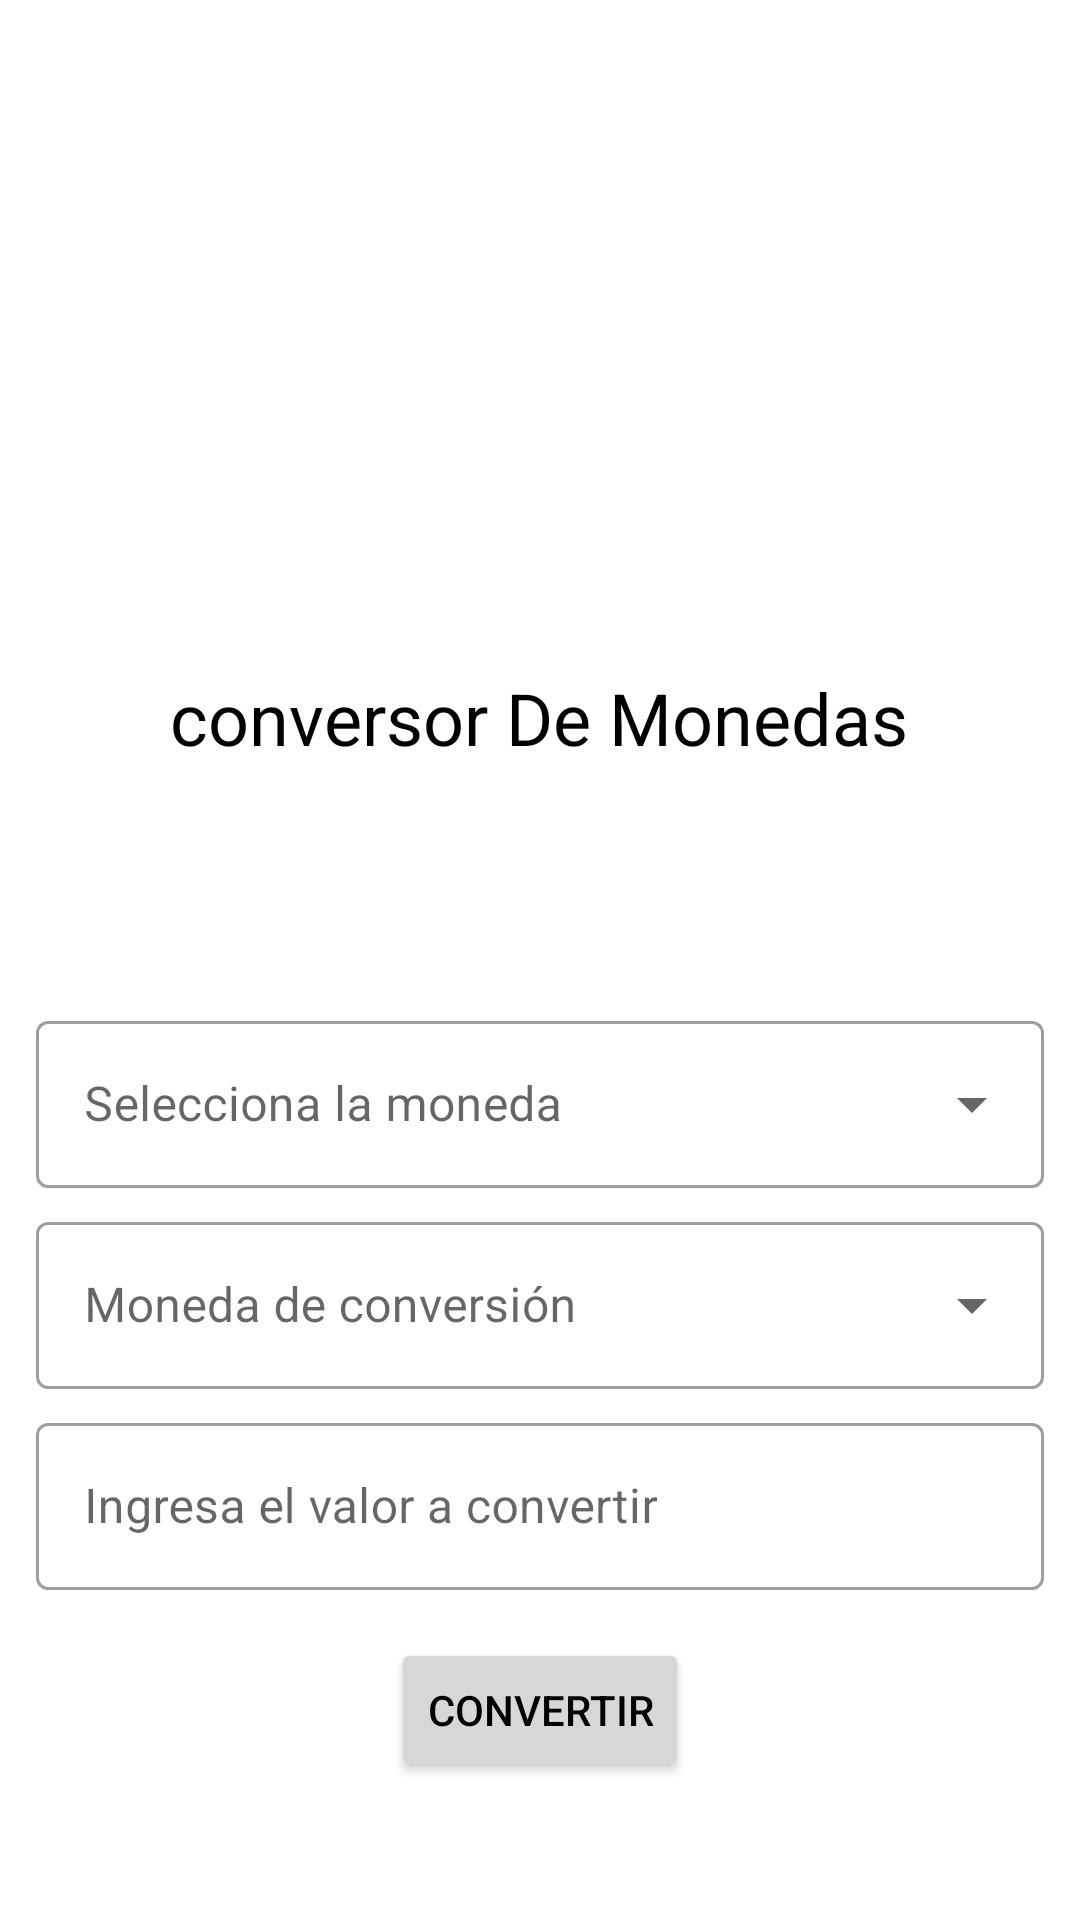

This screen was rendered from an Android layout file. Write that file and the resources it references.
<!-- AndroidManifest.xml: application theme Theme.ConversorDeMonedas -->
<!-- res/layout/activity_main.xml -->
<?xml version="1.0" encoding="utf-8"?>
<androidx.constraintlayout.widget.ConstraintLayout xmlns:android="http://schemas.android.com/apk/res/android"
    xmlns:app="http://schemas.android.com/apk/res-auto"
    xmlns:tools="http://schemas.android.com/tools"
    android:layout_width="match_parent"
    android:layout_height="match_parent"
    tools:context=".ui.main.MainActivity">

    <ImageView
        android:id="@+id/imageView2"
        android:layout_width="185dp"
        android:layout_height="143dp"
        android:layout_marginTop="64dp"
        android:contentDescription="@string/app_name"
        android:src="@drawable/dinero"
        app:layout_constraintEnd_toEndOf="parent"
        app:layout_constraintStart_toStartOf="parent"
        app:layout_constraintTop_toTopOf="parent" />

    <TextView
        android:id="@+id/title_text_view"
        android:layout_width="wrap_content"
        android:layout_height="wrap_content"
        android:layout_marginTop="16dp"
        android:text="@string/app_name"
        android:textColor="@color/black"
        android:textSize="24sp"
        app:layout_constraintEnd_toEndOf="parent"
        app:layout_constraintHorizontal_bias="0.498"
        app:layout_constraintStart_toStartOf="parent"
        app:layout_constraintTop_toBottomOf="@+id/imageView2" />

    <com.google.android.material.textfield.TextInputLayout
        android:id="@+id/textInputLayout"
        style="@style/Widget.MaterialComponents.TextInputLayout.OutlinedBox.ExposedDropdownMenu"
        android:layout_width="0dp"
        android:layout_height="wrap_content"
        android:layout_marginStart="12dp"
        android:layout_marginTop="128dp"
        android:layout_marginEnd="12dp"
        android:hint="@string/monedaUno"
        app:layout_constraintEnd_toEndOf="parent"
        app:layout_constraintHorizontal_bias="1.0"
        app:layout_constraintStart_toStartOf="parent"
        app:layout_constraintTop_toBottomOf="@+id/imageView2">

        <AutoCompleteTextView
            android:id="@+id/autoCompleteTextView"
            android:layout_width="match_parent"
            android:layout_height="wrap_content"
            android:inputType="none"
            tools:ignore="LabelFor,TextContrastCheck,VisualLintTextFieldSize" />
    </com.google.android.material.textfield.TextInputLayout>

    <com.google.android.material.textfield.TextInputLayout
        style="@style/Widget.MaterialComponents.TextInputLayout.OutlinedBox.ExposedDropdownMenu"
        android:id="@+id/textInputLayout2"
        android:layout_width="0dp"
        android:layout_height="wrap_content"
        android:layout_marginStart="12dp"
        android:layout_marginTop="6dp"
        android:layout_marginEnd="12dp"
        app:layout_constraintEnd_toEndOf="parent"
        android:hint="@string/monedados"
        app:layout_constraintStart_toStartOf="parent"
        app:layout_constraintTop_toBottomOf="@+id/textInputLayout">

        <AutoCompleteTextView
            android:id="@+id/autoCompleteTextView2"
            android:layout_width="match_parent"
            android:layout_height="wrap_content"
            android:inputType="none"
            tools:ignore="LabelFor,TextContrastCheck,VisualLintTextFieldSize" />
    </com.google.android.material.textfield.TextInputLayout>

    <com.google.android.material.textfield.TextInputLayout
        android:id="@+id/textInputLayout3"
        style="@style/Widget.MaterialComponents.TextInputLayout.OutlinedBox"
        android:layout_width="0dp"
        android:layout_height="wrap_content"
        android:layout_marginStart="12dp"
        android:layout_marginTop="6dp"
        android:layout_marginEnd="12dp"
        app:layout_constraintEnd_toEndOf="parent"
        app:layout_constraintStart_toStartOf="parent"
        app:layout_constraintTop_toBottomOf="@+id/textInputLayout2">

        <com.google.android.material.textfield.TextInputEditText
            android:id="@+id/valor_convertir_input_text"
            android:layout_width="match_parent"
            android:layout_height="wrap_content"
            android:hint="@string/Ingresa"
            android:inputType="numberDecimal"
            tools:ignore="TextContrastCheck,VisualLintTextFieldSize" />
    </com.google.android.material.textfield.TextInputLayout>

    <Button
        android:id="@+id/button"
        android:layout_width="wrap_content"
        android:layout_height="wrap_content"
        android:layout_marginStart="12dp"
        android:layout_marginTop="16dp"
        android:layout_marginEnd="12dp"
        android:text="@string/convertir"
        android:textColor="#000000"
        app:layout_constraintEnd_toEndOf="parent"
        app:layout_constraintStart_toStartOf="parent"
        app:layout_constraintTop_toBottomOf="@+id/textInputLayout3" />

    <TextView
        android:id="@+id/ResultextView"
        android:layout_width="wrap_content"
        android:layout_height="wrap_content"
        app:layout_constraintBottom_toBottomOf="parent"
        app:layout_constraintEnd_toEndOf="parent"
        app:layout_constraintStart_toStartOf="parent"
        app:layout_constraintTop_toBottomOf="@+id/button" />

</androidx.constraintlayout.widget.ConstraintLayout>
<!-- resources referenced by this layout -->
<resources>
  <color name="black">#FF000000</color>
  <string name="Ingresa">Ingresa el valor a convertir</string>
  <string name="app_name">conversor De Monedas</string>
  <string name="convertir">convertir</string>
  <string name="monedaUno">Selecciona la moneda</string>
  <string name="monedados">Moneda de conversión</string>
  <style name="Theme.ConversorDeMonedas" parent="Theme.MaterialComponents.DayNight.DarkActionBar">
          
          <item name="colorPrimary">@color/purple_500</item>
          <item name="colorPrimaryVariant">@color/purple_700</item>
          <item name="colorOnPrimary">@color/white</item>
          
          <item name="colorSecondary">@color/teal_200</item>
          <item name="colorSecondaryVariant">@color/teal_700</item>
          <item name="colorOnSecondary">@color/black</item>
          
          <item name="android:statusBarColor">?attr/colorPrimaryVariant</item>
          
      </style>
  <color name="purple_500">#324A15</color>
  <color name="purple_700">#7AD115</color>
  <color name="white">#FFFFFFFF</color>
  <color name="teal_200">#FF03DAC5</color>
  <color name="teal_700">#FF018786</color>
</resources>
